Run: headless pygame with SDL's dummy video driver; simulated clock (each Clock.tick advances the game by its frame time, no real sleeping); random seed 0; keys injected as events and as key.get_pressed() state; mouse plan: one left click at the window centre at the start of phase 2, then a move to the lower-right quarter at the start of phase 3.
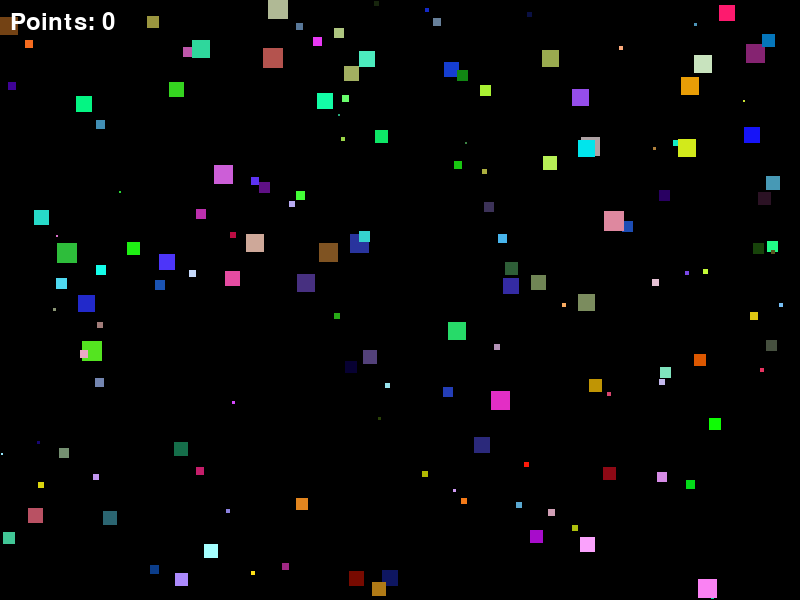
Frame 1 of 4 · flips 1–60 · no input
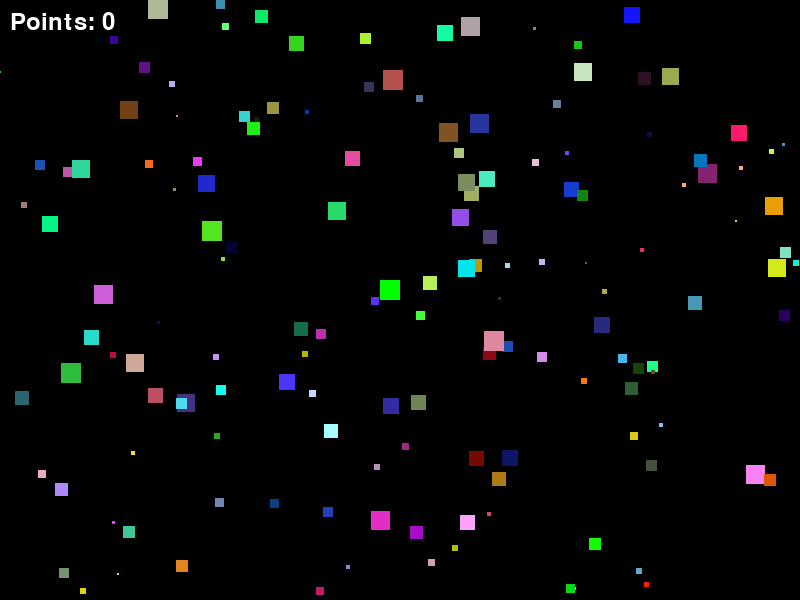
Frame 2 of 4 · flips 61–180 · clicked the window centre · tapped SPACE, RETURN · held RIGHT (→), D
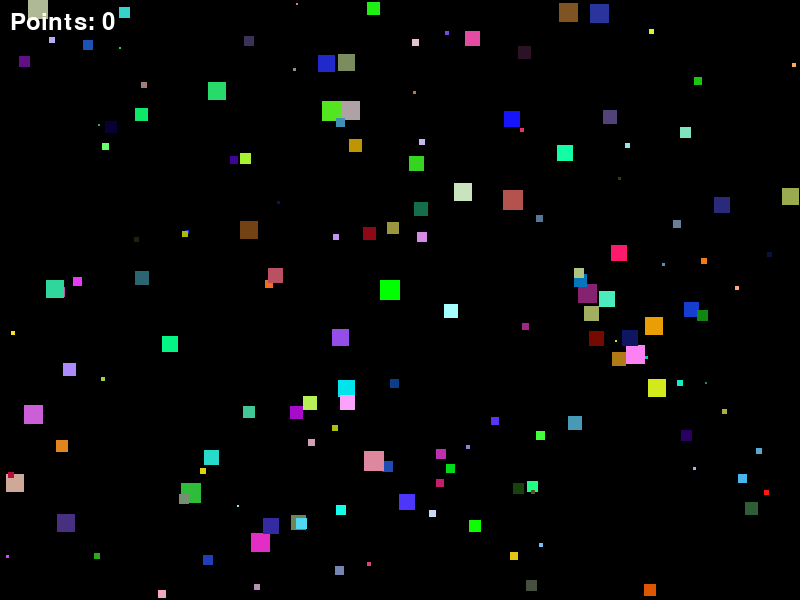
Frame 3 of 4 · flips 181–300 · moved the mouse to the lower-right quarter · held DOWN (↓), S
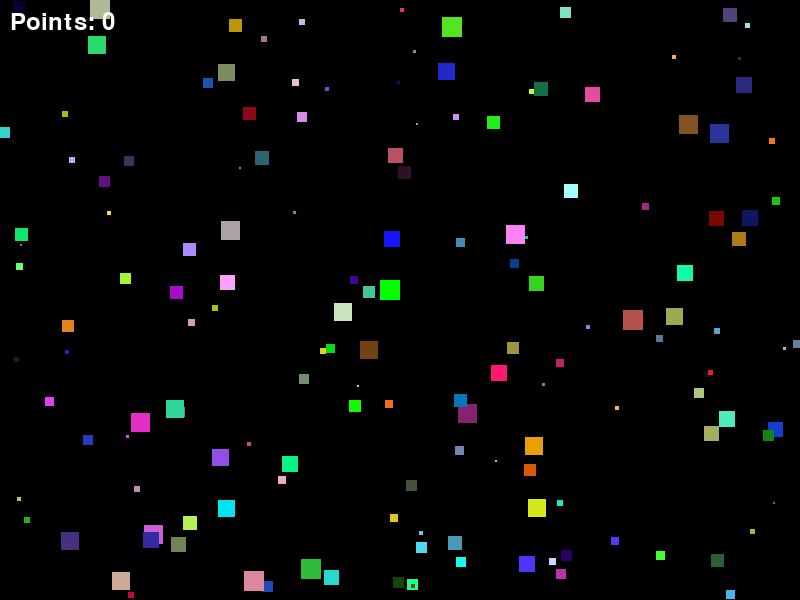
Frame 4 of 4 · flips 301–420 · held LEFT (←), A, UP (↑), W

The pygame program that drew these frames:

import pygame as pg
import random
# Initialize pg
pg.init()

# Set up the display
screen_width = 800
screen_height = 600
screen = pg.display.set_mode((screen_width, screen_height))
pg.display.set_caption("Chain Reaction Blocks")
# Define block properties
min_block_size = 2
max_block_size = 20
block_speed = 1

size = (screen_width // 40, screen_height // 30)
absorber_size = size[0]
absorber_color = (0, 255, 0)

class Block(pg.sprite.Sprite):
    def __init__(self, x, y, size, color, velocity):
        super().__init__()
        self.size = size
        self.width, self.height = self.size
        self.image = pg.Surface(self.size)
        self.image.fill(color)
        self.rect = self.image.get_rect(center=(x, y))
        self.velocity = velocity
    def update(self):
        self.rect.x += self.velocity[0]
        self.rect.y += self.velocity[1]
        
        # Bounce off the screen edges
        if self.rect.left < 0 or self.rect.right > screen_width:
            self.velocity[0] *= -1
        if self.rect.top < 0 or self.rect.bottom > screen_height:
            self.velocity[1] *= -1

    def inflate(self, amount):
        self.size = (self.size[0] + amount, self.size[1] + amount)
        self.image = pg.Surface((self.size))
        self.image.fill((0, 255, 0))  # Inflated block color (you can change it to whatever you like)
        self.rect = self.image.get_rect(center=self.rect.center)
        self.rect.inflate(1,1)


def create_random_block():
    blocklist = []
    x = random.randint(0, screen_width - max_block_size)
    y = random.randint(0, screen_height - max_block_size)
    size = random.randint(min_block_size, max_block_size)
    velocity = [random.choice([-1, 1]) * block_speed, random.choice([-1, 1]) * block_speed]
    color = (random.randint(0, 255), random.randint(0, 255), random.randint(0, 255))
    block_rect = pg.Rect(x,y,size,size)
    blocklist.append(Block(x, y, (size, size), color, velocity))
    return Block(x, y, (size, size), color, velocity)




def main():
    all_sprites = pg.sprite.Group()  # Group to store all sprites
    absorber = None  # Block created by a mouse click
    point = 0
    grow = 0
    # Populate the screen with random blocks
    num_blocks = 150  # Adjust the number of blocks as desired
    for i in range(num_blocks):
        block = create_random_block()
        all_sprites.add(block)

    clock = pg.time.Clock()
    running = True
    while running:
        for event in pg.event.get():
            if event.type == pg.QUIT:
                running = False
            elif event.type == pg.MOUSEBUTTONDOWN:
                if event.button == 1:  # Left mouse button
                    mouse_x, mouse_y = pg.mouse.get_pos()
                    if absorber is None:
                        absorber = Block(mouse_x - absorber_size // 2, mouse_y - absorber_size // 2,
                                         size, absorber_color, [0, 0])
                        all_sprites.add(absorber)
                    else:
                        for block in all_sprites.sprites():
                            if pg.sprite.collide_rect(absorber, block):
                                if block.width <= absorber.size[0] ** 2 and block.height <= absorber.size[1] ** 2:
                                    grow +=1
                                    absorber.inflate(grow)
                            
                                 

                                    point += 1
                                    block.kill()
                                elif block.width >= absorber.size[0] ** 2 and block.height >= absorber.size[1] ** 2:
                                    absorber.inflate(-5)
                                    
                                    point -= 1
                                    block.kill()

        all_sprites.update()

        screen.fill((0, 0, 0, 0))  # Clear the screen

        all_sprites.draw(screen)  # Draw all sprites onto the screen

        # Display the point value
        font = pg.font.Font(None, 36)
        point_text = font.render(f"Points: {point}", True, (255, 255, 255))
        screen.blit(point_text, (10, 10))

        pg.display.flip()
        clock.tick(30)  # Adjust the desired frame rate (e.g., 60 FPS)

    pg.quit()

if __name__ == '__main__':
    main()
